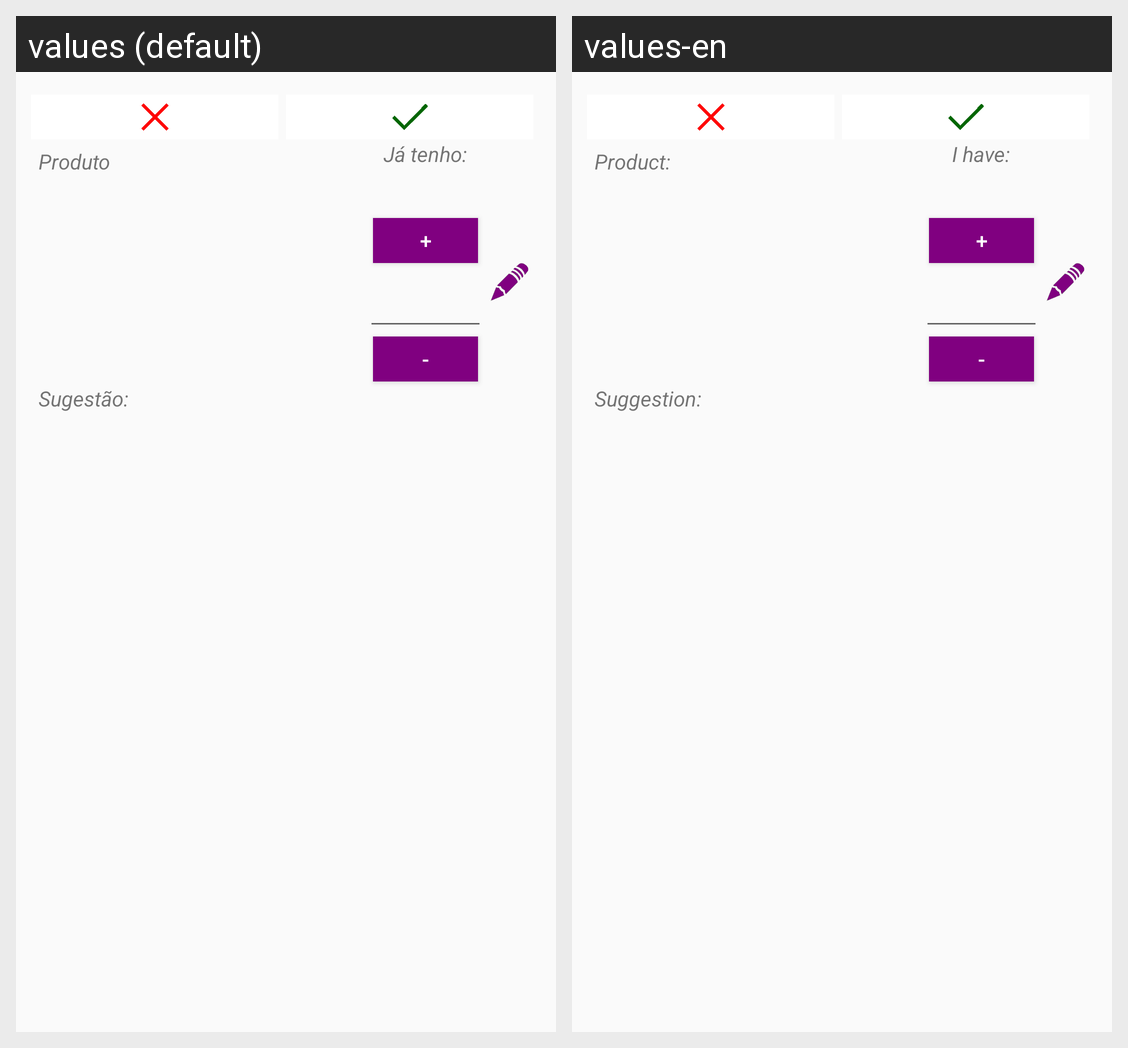

The Android screen above is rendered under two locales of the same app. Produce the string resources it draws, with the default and per-locale values.
Android screen res/layout/lst_view_produtos.xml rendered under 2 locales, left to right: values (default), values-en. Device: Nexus 5 (rendered at 1080×1920; each locale shown at half size, 540×960, under a caption strip naming it); theme AppTheme.
Strings drawn on this screen, with the default value and each locale's value (text and hints the layout hard-codes, and strings that could not be matched under every locale, appear in the picture but are not listed):

lst_view_produtos_lbl_produto
  values: Produto
  values-en: Product:

lst_view_produtos_lbl_sugestao
  values: Sugestão:
  values-en: Suggestion:

lbl_ja_tenho
  values: Já tenho:
  values-en: I have:
